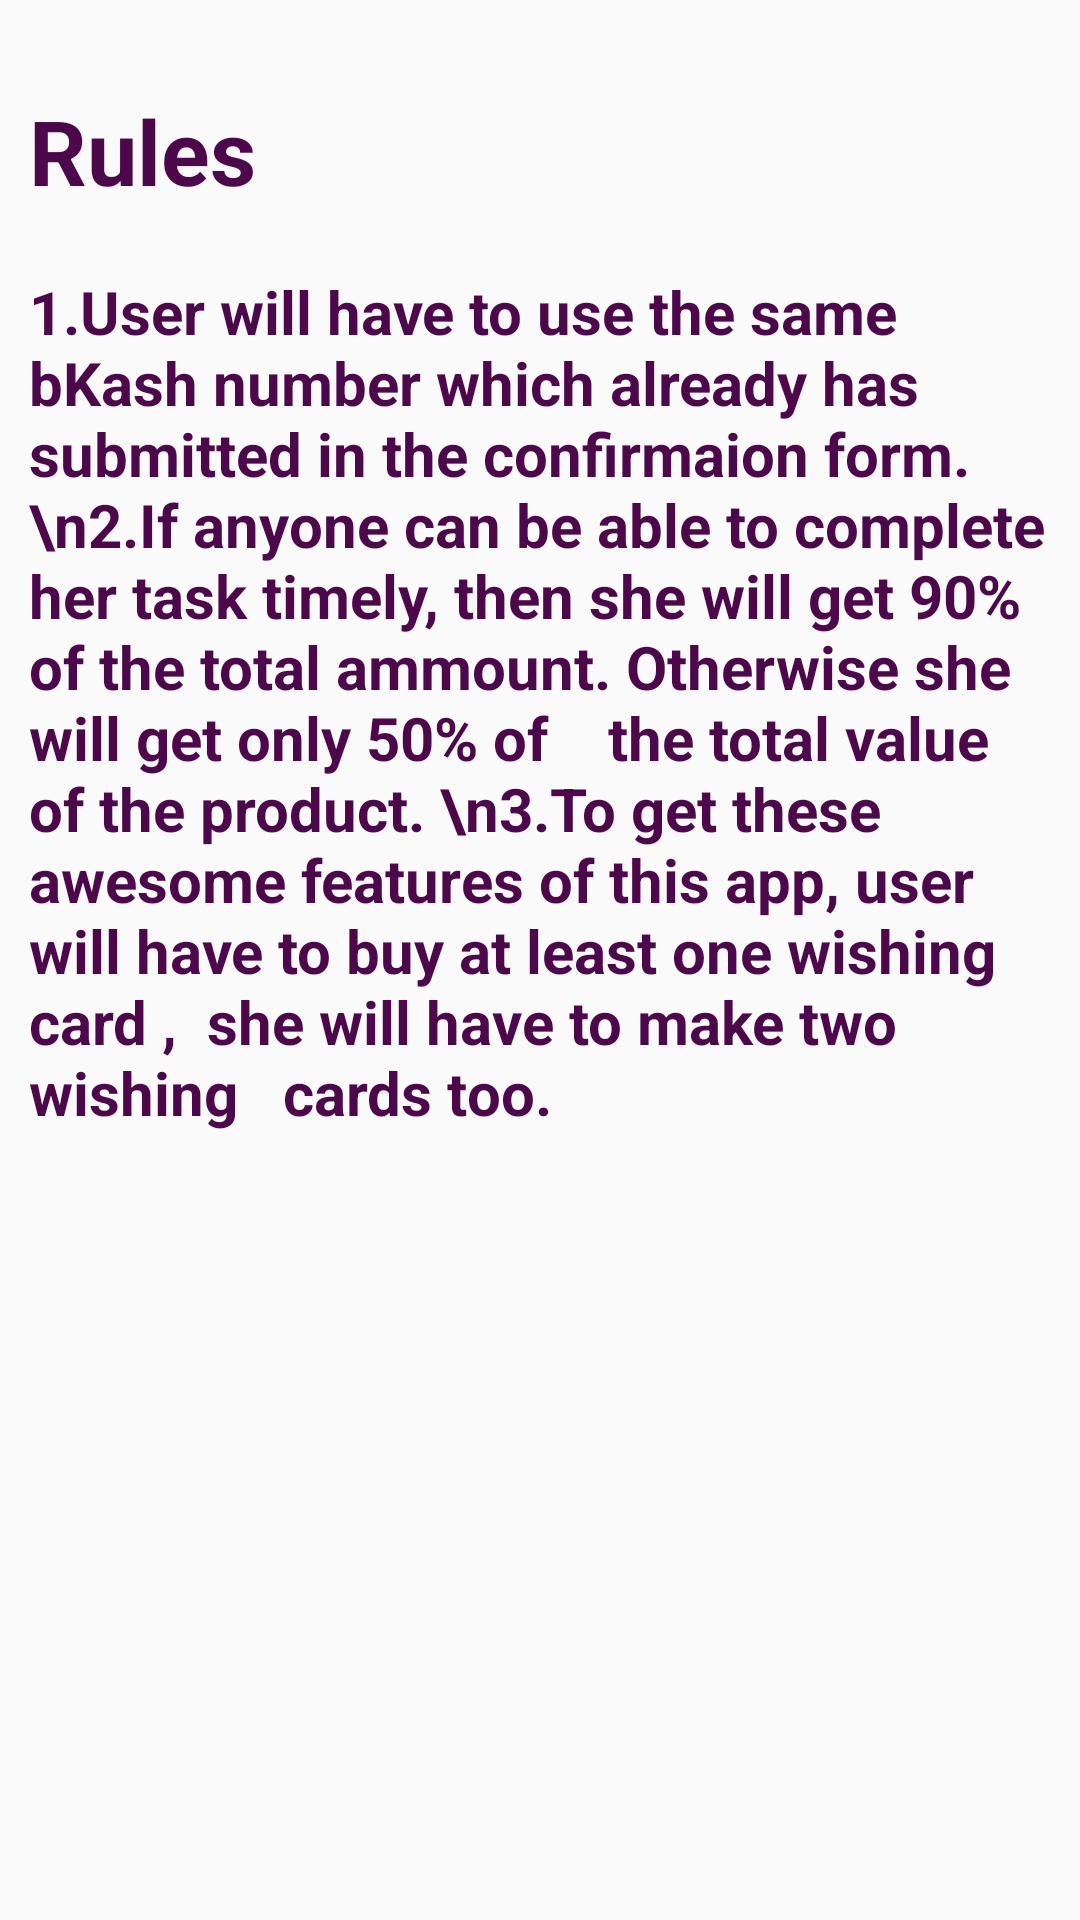

Produce the Android XML layout that renders to this screen, including the resource entries it uses.
<!-- AndroidManifest.xml: application theme AppTheme -->
<!-- res/layout/activity_rules.xml -->
<?xml version="1.0" encoding="utf-8"?>
<LinearLayout xmlns:android="http://schemas.android.com/apk/res/android"
    xmlns:tools="http://schemas.android.com/tools"
    android:id="@+id/activity_rules"
    android:layout_width="match_parent"
    android:layout_height="match_parent"
    android:paddingBottom="@dimen/activity_vertical_margin"
    android:paddingLeft="@dimen/activity_horizontal_margin"
    android:paddingRight="@dimen/activity_horizontal_margin"
    android:paddingTop="@dimen/activity_vertical_margin"
    tools:context="com.example.pc.learnearnbuy.Rules">

    <ScrollView
        android:layout_width="match_parent"
        android:layout_height="match_parent">

        <LinearLayout
            android:layout_width="match_parent"
            android:layout_height="match_parent"
            android:orientation="vertical">

            <TextView
                android:layout_width="wrap_content"
                android:layout_height="wrap_content"
                android:text="Rules"
                android:textSize="30dp"
                android:textStyle="bold"
                android:layout_marginTop="30dp"
                android:layout_marginLeft="10dp"
                android:layout_marginRight="10dp"
                android:layout_marginBottom="10dp"
                android:paddingBottom="10dp"
                android:textColor="#4d084b"/>

            <TextView
                android:layout_marginLeft="10dp"
                android:layout_marginRight="10dp"
                android:layout_marginBottom="10dp"
                android:paddingBottom="30dp"
                android:layout_width="match_parent"
                android:layout_height="match_parent"
                android:text="1.User will have to use the same bKash number which already has submitted in the confirmaion form.
\n2.If anyone can be able to complete her task timely, then she will get 90% of the total ammount. Otherwise she will get only 50% of    the total value of the product.
\n3.To get these awesome features of this app, user will have to buy at least one wishing card ,  she will have to make two wishing   cards too."
                android:textSize="20dp"
                android:textStyle="bold"
                android:textColor="#4d084b"/>

        </LinearLayout>

    </ScrollView>

</LinearLayout>
<!-- resources referenced by this layout -->
<resources>
  <style name="AppTheme" parent="Theme.AppCompat.Light.NoActionBar">
          
          <item name="colorPrimary">@color/colorPrimary</item>
          <item name="colorPrimaryDark">@color/colorPrimaryDark</item>
          <item name="colorAccent">@color/colorAccent</item>
      </style>
  <color name="colorPrimary">#940fa8</color>
  <color name="colorPrimaryDark">#940fa8</color>
  <color name="colorAccent">#B776B7</color>
</resources>
